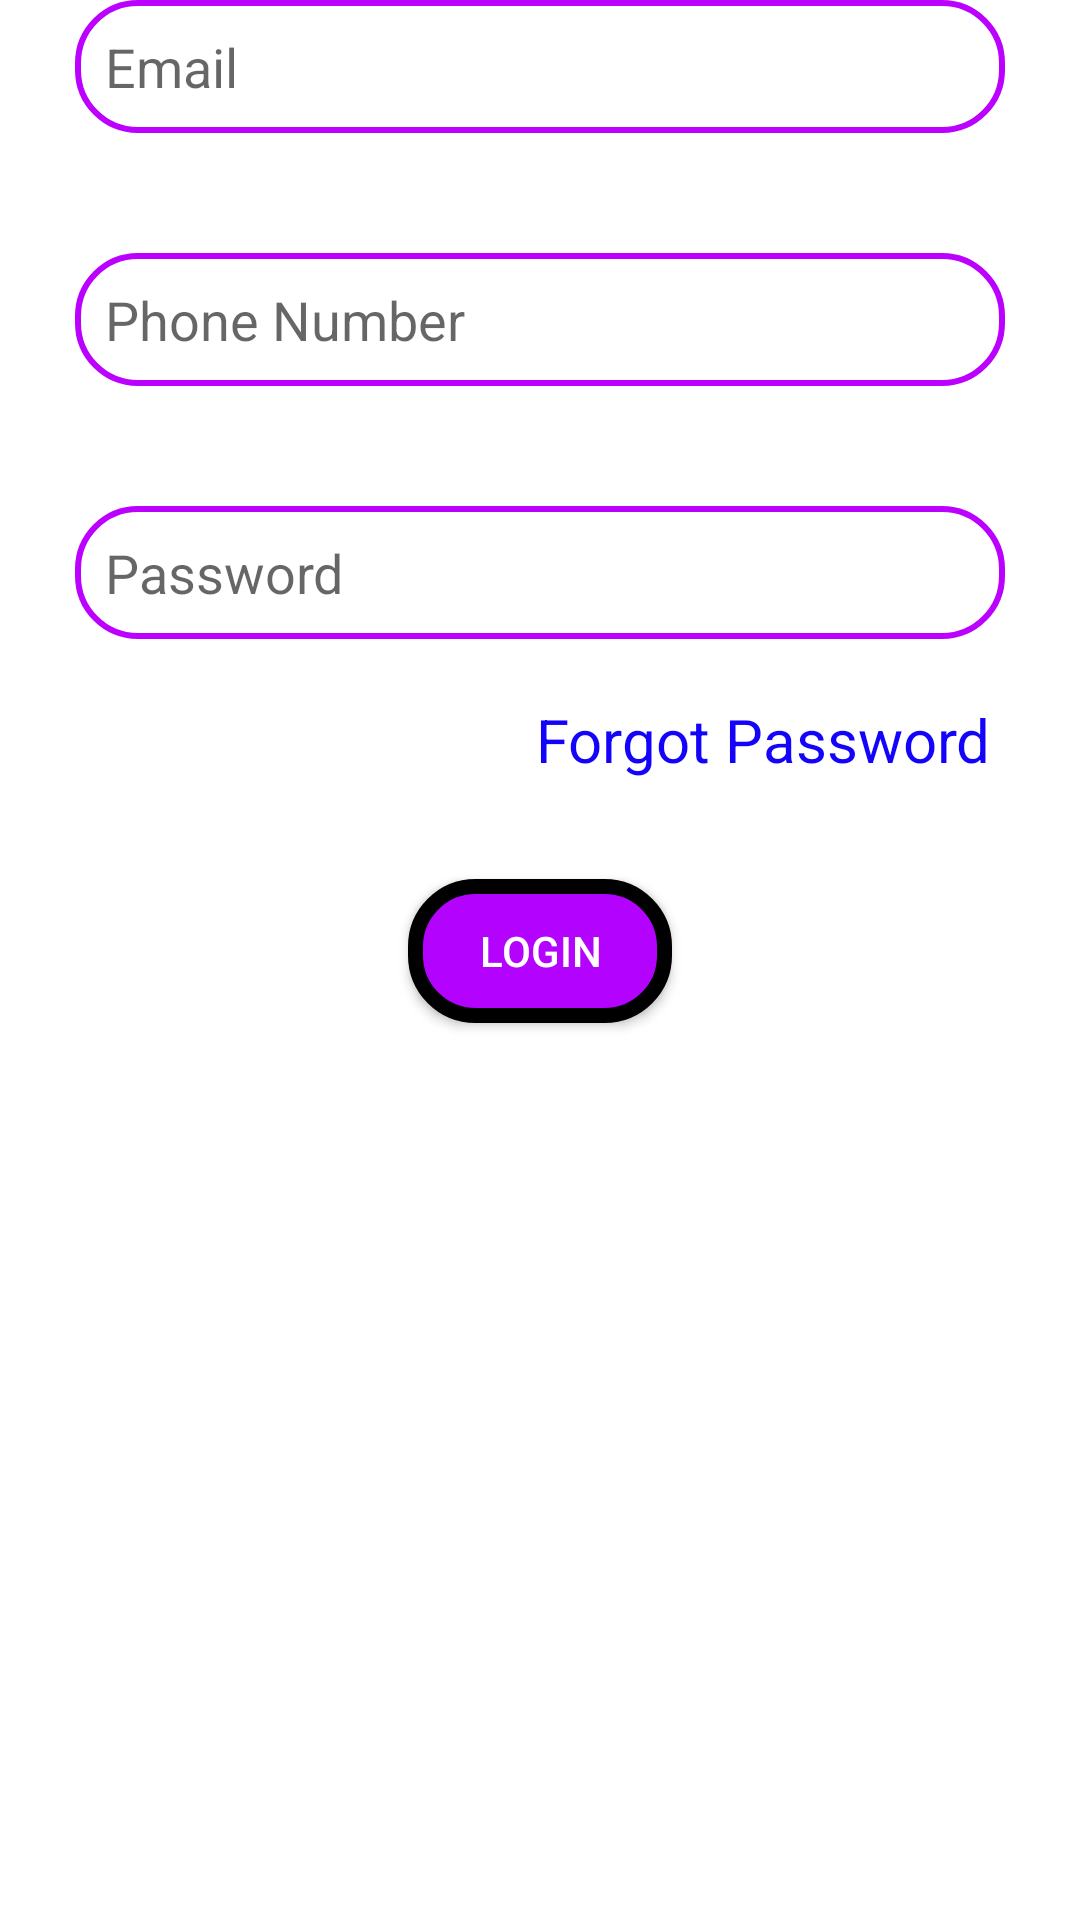

The Android layout XML behind this screen, and the referenced resources:
<!-- AndroidManifest.xml: application theme Theme.LTXC -->
<!-- res/layout/fragment_login_fragment.xml -->
<?xml version="1.0" encoding="utf-8"?>
<RelativeLayout xmlns:android="http://schemas.android.com/apk/res/android"
    xmlns:app="http://schemas.android.com/apk/res-auto"
    xmlns:tools="http://schemas.android.com/tools"
    android:layout_width="match_parent"
    android:layout_height="match_parent"
    tools:context=".login_fragment">

    <EditText
        android:layout_alignParentTop="true"
        android:id="@+id/email"
        android:layout_width="match_parent"
        android:layout_height="wrap_content"
        android:layout_centerHorizontal="true"
        android:layout_marginLeft="25dp"
        android:layout_marginRight="25dp"
        android:background="@drawable/ltxc_feild_design"
        android:hint="Email"
        android:padding="10dp"
        app:layout_constraintEnd_toEndOf="parent"
        app:layout_constraintStart_toStartOf="parent"
        app:layout_constraintTop_toTopOf="parent" />

    <EditText
        android:layout_marginRight="25dp"
        android:layout_marginLeft="25dp"
        android:padding="10dp"
        android:layout_below="@+id/email"
        android:id="@+id/phone_number"
        android:layout_width="match_parent"
        android:layout_height="wrap_content"
        android:background="@drawable/ltxc_feild_design"
        android:hint="Phone Number"

        android:layout_marginTop="40dp"
        app:layout_constraintEnd_toEndOf="parent"
        app:layout_constraintStart_toStartOf="parent"
        app:layout_constraintTop_toBottomOf="@+id/email"/>

    <EditText
android:layout_marginRight="25dp"
        android:layout_marginLeft="25dp"
        android:padding="10dp"
        android:layout_below="@+id/phone_number"
        android:id="@+id/password"
        android:layout_width="match_parent"
        android:layout_height="wrap_content"
        android:background="@drawable/ltxc_feild_design"
        android:hint="Password"
        android:layout_marginTop="40dp"
        android:inputType="textPassword"
        app:layout_constraintEnd_toEndOf="parent"
        app:layout_constraintStart_toStartOf="parent"
        app:layout_constraintTop_toBottomOf="@+id/phone_number"
        app:layout_constraintWidth_percent="0.8" />

    <Button

        android:padding="10dp"
        android:id="@+id/loginbtn"

        android:layout_width="wrap_content"
        android:layout_height="wrap_content"
        android:layout_below="@+id/password"
        android:layout_marginTop="80dp"
        android:layout_centerHorizontal="true"
        android:background="@drawable/button_feild_design"
        android:text="Login"
        android:textColor="#ffffff" />

    <TextView
        android:padding="10dp"
        android:id="@+id/forgetpassword"
        android:layout_width="wrap_content"
        android:layout_height="wrap_content"
        android:layout_below="@+id/password"
        android:layout_alignParentEnd="true"
        android:layout_marginTop="10dp"
        android:layout_marginEnd="20dp"
        android:text="Forgot Password"
        android:textColor="#1303FB"
        android:textSize="20sp" />

</RelativeLayout>
<!-- resources referenced by this layout -->
<resources>
  <!-- drawable button_feild_design (drawable) -->
  <?xml version="1.0" encoding="utf-8"?>
  <shape xmlns:android="http://schemas.android.com/apk/res/android">
      <corners android:radius="20dp"/>
      <solid android:color="#B303FF" />
      <stroke android:width="5dp"
          android:color="#000"/>
  
  </shape>
  <!-- drawable ltxc_feild_design (drawable) -->
  <?xml version="1.0" encoding="utf-8"?>
  <shape xmlns:android="http://schemas.android.com/apk/res/android">
  <corners android:radius="20dp"/>
      <stroke android:color="#BB00FF"
          android:width="2dp"/>
  </shape>
  <style name="Theme.LTXC" parent="Theme.MaterialComponents.DayNight.NoActionBar">
          
          <item name="colorPrimary">@color/purple_500</item>
          <item name="colorPrimaryVariant">@color/purple_700</item>
          <item name="colorOnPrimary">@color/white</item>
          
          <item name="colorSecondary">@color/teal_200</item>
          <item name="colorSecondaryVariant">@color/teal_700</item>
          <item name="colorOnSecondary">@color/black</item>
          
          <item name="android:statusBarColor" tools:targetApi="l">?attr/colorPrimaryVariant</item>
          
      </style>
  <color name="purple_500">#0099ff</color>
  <color name="purple_700">#0099ff</color>
  <color name="white">#FFFFFFFF</color>
  <color name="teal_200">#FF03DAC5</color>
  <color name="teal_700">#FF018786</color>
  <color name="black">#FF000000</color>
</resources>
